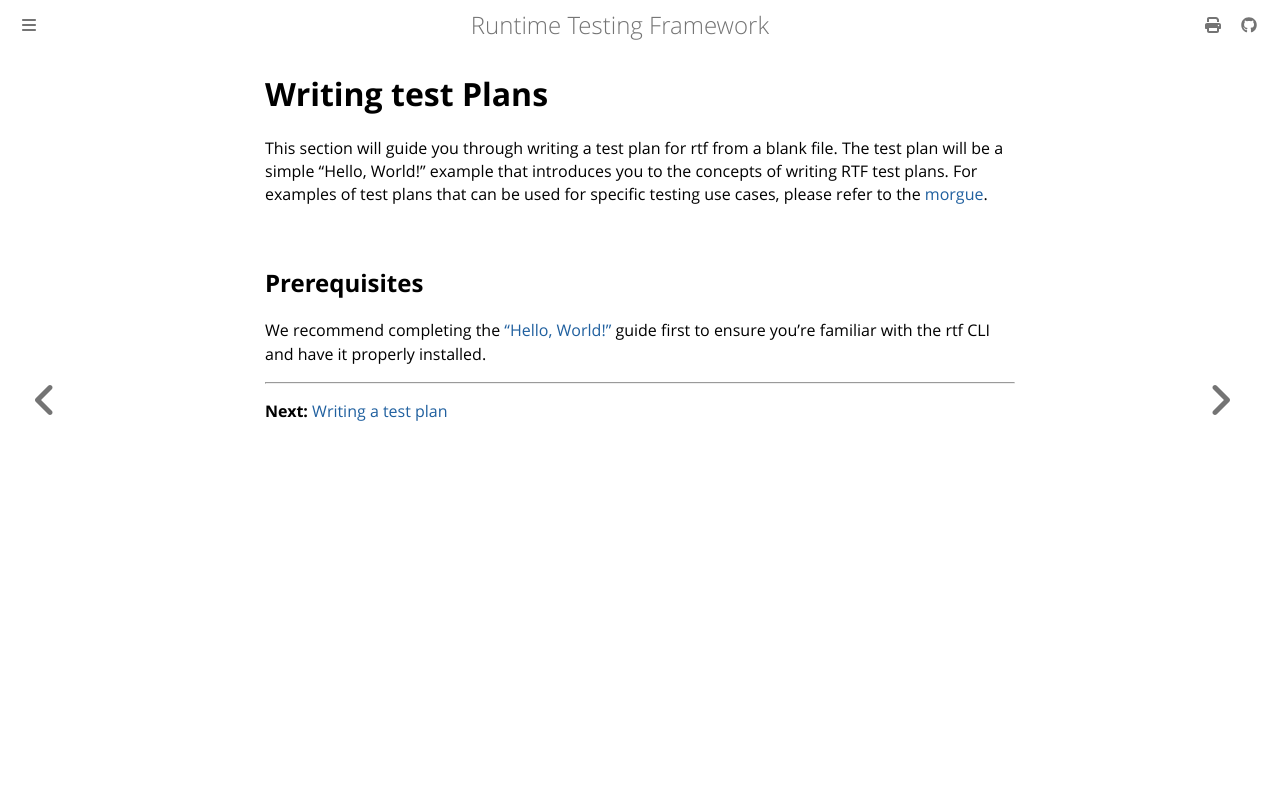

repository: apollographql/runtime-testing-framework · page: guides/test-plans/index.html · generator: mdbook

<!-- diataxis-type: tutorial -->

# Writing test Plans

This section will guide you through writing a test plan for rtf from a blank file. The test plan
will be a simple "Hello, World!" example that introduces you to the concepts of writing RTF test
plans. For examples of test plans that can be used for specific testing use cases, please refer to
the [morgue][0].

## Prerequisites

We recommend completing the ["Hello, World!"](../hello-world.md) guide first to ensure you're
familiar with the rtf CLI and have it properly installed.

---

**Next:** [Writing a test plan](writing-a-test-plan.md)

[0]: https://github.com/apollographql/rtf-morgue
